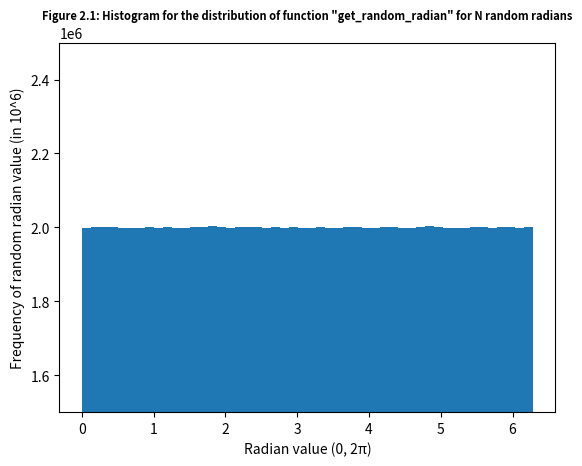

Source code (Python):
#Libraries
import numpy as np
import matplotlib.pyplot as plt
import time
from matplotlib import cm
from mpl_toolkits.mplot3d import Axes3D
# Task 1
#You cannot change the range using numpy.random.rand() will always give you a number from 0 to 1.
#We can just multiply it by 2pi 

Random_N_2pi = 2 * np.pi * np.random.rand()

# print(Random_N_2pi) # <- For testing

#Task 2
#From numpy.org Parameters:

#    d0, d1, …, dnint, optional The dimensions of the returned array, must be non-negative. If no argument is given a single Python float is returned.


#Add documentation and maybe add case where if not an integer give error
def get_random_radian(N):
    radian_array = Random_N_2pi = 2 * np.pi * np.random.rand(N)
    return radian_array


Random_radian_big_number = 10**8 #Bigger exponent = more time

fig, ax21 = plt.subplots(1, 1)
ax21.hist(get_random_radian(Random_radian_big_number), bins=50) 

#To make graph nicer
ax21.set_title('Figure 2.1: Histogram for the distribution of function "get_random_radian" for N random radians', size=8, weight='bold')
ax21.set_xlabel('Radian value (0, 2π)')
ax21.set_ylabel('Frequency of random radian value (in 10^6)')
ax21.set_ylim([1.5*10**6,2.5*10**6])

plt.show()
#Mean
Random_Radian_f_mean = np.mean(get_random_radian(Random_radian_big_number))

#Standard Deviatio
Random_Radian_f_stdev = np.std(get_random_radian(Random_radian_big_number))

print('The randon radian array', Random_radian_big_number, ' has a median of', Random_Radian_f_mean, 'and its standard deviation is', Random_Radian_f_stdev, '.')
